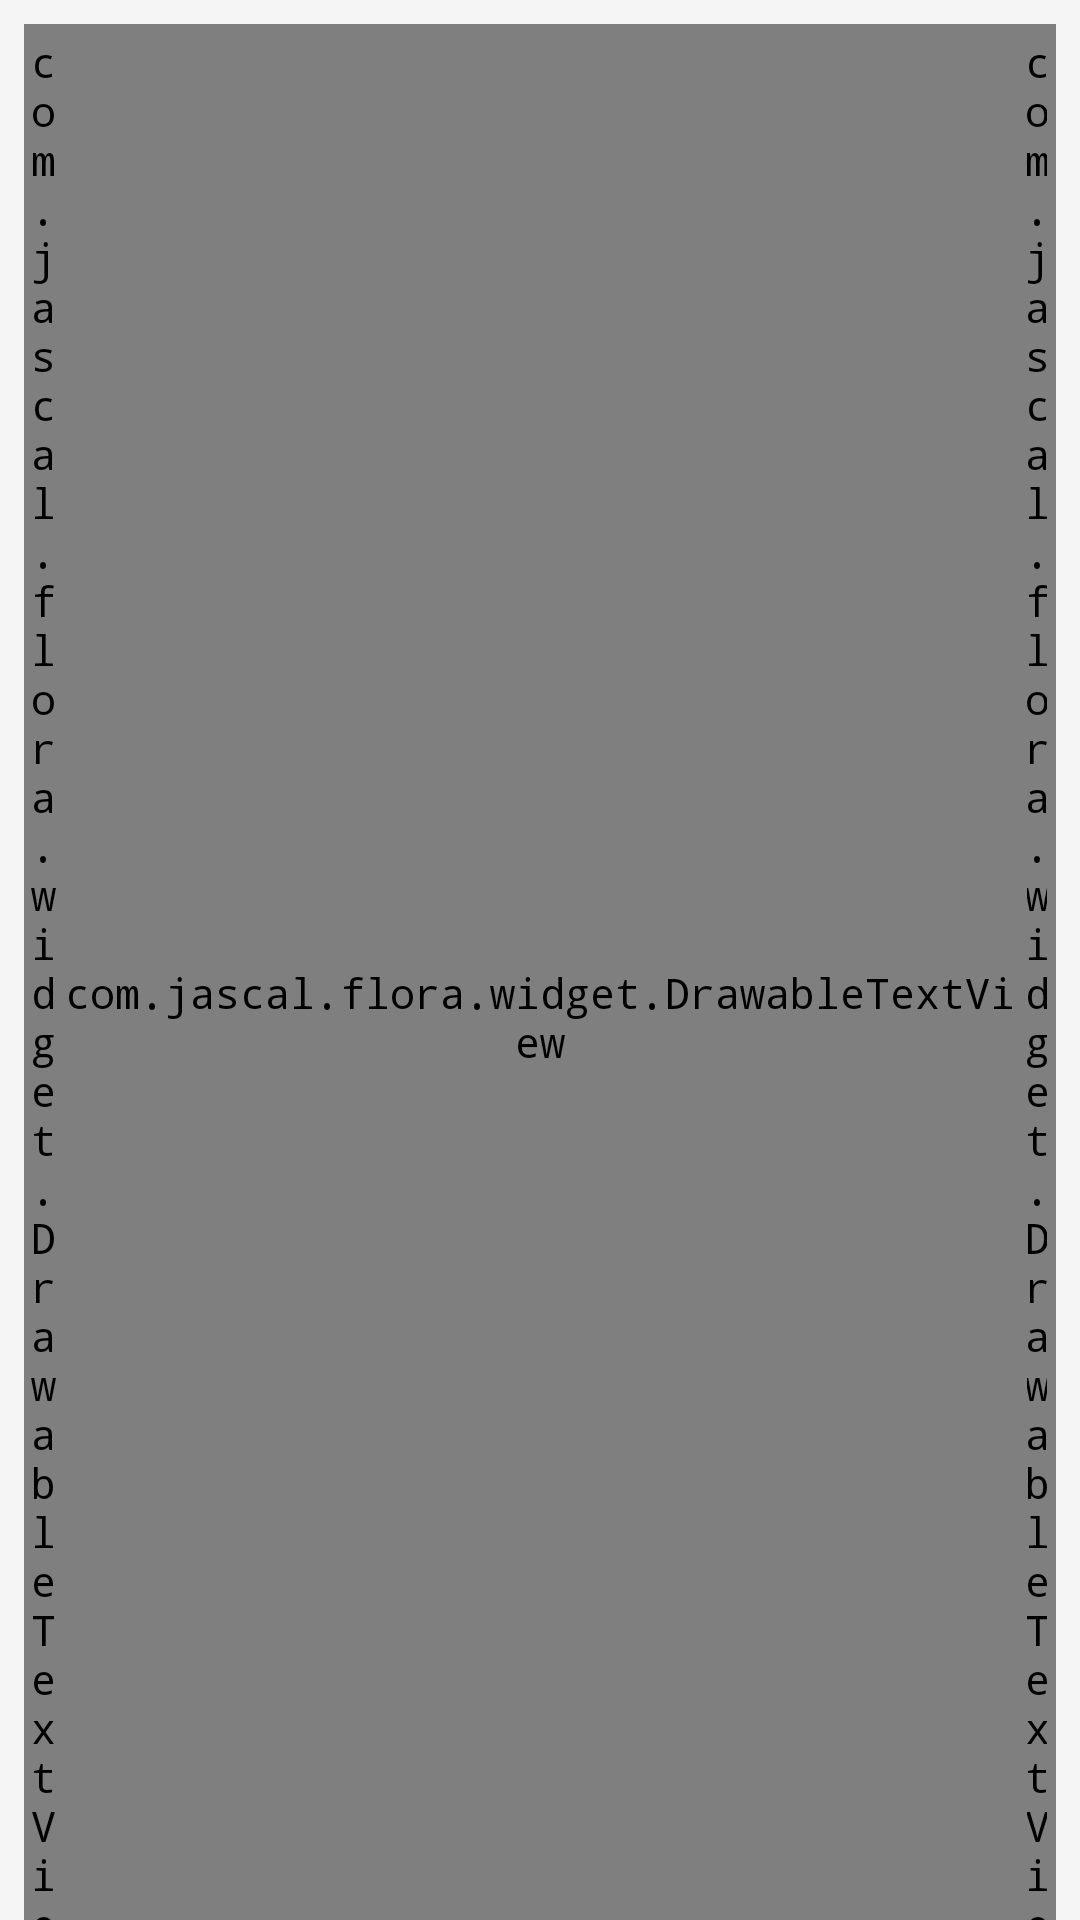

Layout XML and referenced resources for this Android screen:
<!-- AndroidManifest.xml: application theme AppTheme -->
<!-- res/layout/activity_main.xml -->
<?xml version="1.0" encoding="utf-8"?>
<android.support.v4.widget.DrawerLayout xmlns:android="http://schemas.android.com/apk/res/android"
    xmlns:app="http://schemas.android.com/apk/res-auto"
    xmlns:tools="http://schemas.android.com/tools"
    android:id="@+id/drawer_layout"
    android:layout_width="match_parent"
    android:layout_height="match_parent"
    android:background="?attr/colorPrimaryLight_"
    android:fitsSystemWindows="true"
    tools:context=".mvp.main.MainActivity">

    <android.support.design.widget.CoordinatorLayout
        android:layout_width="match_parent"
        android:layout_height="match_parent">

        <android.support.design.widget.AppBarLayout
            android:layout_width="match_parent"
            android:layout_height="wrap_content"
            android:fitsSystemWindows="true"
            app:layout_scrollFlags="scroll|snap|enterAlways">

            <android.support.v7.widget.Toolbar
                android:id="@+id/toolbar"
                android:layout_width="match_parent"
                android:layout_height="wrap_content"
                android:background="?attr/colorPrimary"
                android:minHeight="?attr/actionBarSize"
                app:contentInsetStart="0dp"
                app:layout_scrollFlags="scroll|enterAlways"
                app:popupTheme="@style/ThemeOverlay.AppCompat.Light"
                app:title=""
                app:titleTextColor="?attr/colorPrimaryText_">

                <LinearLayout
                    android:layout_width="match_parent"
                    android:layout_height="match_parent"
                    android:layout_margin="8dp"
                    android:orientation="horizontal">

                    <com.jascal.flora.widget.DrawableTextView
                        android:id="@+id/back"
                        android:layout_width="28dp"
                        android:layout_height="match_parent"
                        android:layout_weight="1"
                        android:gravity="center"
                        app:drawable_height="28dp"
                        app:drawable_location="left"
                        app:drawable_src="@mipmap/ic_menu"
                        app:drawable_width="28dp" />

                    <com.jascal.flora.widget.DrawableTextView
                        android:id="@+id/title"
                        android:layout_width="wrap_content"
                        android:layout_height="match_parent"
                        android:layout_weight="1"
                        android:gravity="center"
                        android:text="@string/app_name"
                        android:textColor="?attr/colorText_"
                        android:textSize="18sp" />

                    <com.jascal.flora.widget.DrawableTextView
                        android:id="@+id/github"
                        android:layout_width="28dp"
                        android:layout_height="match_parent"
                        android:layout_weight="1"
                        android:gravity="center"
                        android:padding="3dp"
                        app:drawable_height="28dp"
                        app:drawable_location="right"
                        app:drawable_src="@mipmap/ic_github"
                        app:drawable_width="28dp" />

                </LinearLayout>
            </android.support.v7.widget.Toolbar>
        </android.support.design.widget.AppBarLayout>

        <android.support.v4.widget.NestedScrollView
            android:layout_width="match_parent"
            android:layout_height="match_parent"
            app:layout_behavior="@string/appbar_scrolling_view_behavior">

            <FrameLayout
                android:layout_width="match_parent"
                android:layout_height="match_parent">

                <FrameLayout
                    android:id="@+id/content"
                    android:layout_width="match_parent"
                    android:layout_height="match_parent" />

                <ProgressBar
                    android:id="@+id/progress"
                    android:layout_width="48dp"
                    android:layout_height="48dp"
                    android:layout_gravity="center_horizontal"
                    android:layout_marginTop="120dp"/>
            </FrameLayout>
        </android.support.v4.widget.NestedScrollView>
    </android.support.design.widget.CoordinatorLayout>

    <android.support.design.widget.NavigationView
        android:id="@+id/navigation"
        android:layout_width="wrap_content"
        android:layout_height="match_parent"
        android:layout_gravity="start"
        android:background="#ffffff"
        app:headerLayout="@layout/navigation_head"
        app:menu="@menu/navigation_menu" />
</android.support.v4.widget.DrawerLayout>
<!-- res/layout/navigation_head.xml (included above) -->
<?xml version="1.0" encoding="utf-8"?>
<LinearLayout xmlns:android="http://schemas.android.com/apk/res/android"
    android:layout_width="match_parent"
    android:layout_height="200dp"
    android:background="?attr/colorPrimaryDark"
    android:gravity="bottom"
    android:orientation="vertical"
    android:theme="@style/ThemeOverlay.AppCompat.Dark">

    <ImageView
        android:layout_width="78dp"
        android:layout_height="78dp"
        android:layout_gravity="start"
        android:layout_marginBottom="8dp"
        android:layout_marginStart="8dp"
        android:background="@mipmap/ic_launcher" />

    <View
        android:layout_width="match_parent"
        android:layout_height="8dp" />

    <TextView
        android:layout_width="wrap_content"
        android:layout_height="wrap_content"
        android:layout_marginBottom="8dp"
        android:layout_marginStart="16dp"
        android:text="@string/app_name"
        android:textAppearance="@style/TextAppearance.AppCompat.Body1"
        android:textSize="20sp" />

</LinearLayout>
<!-- resources referenced by this layout -->
<resources>
  <!-- mipmap ic_github: png bitmap (mipmap-xhdpi, 11027 bytes) -->
  <!-- mipmap ic_launcher: png bitmap (mipmap-hdpi, 2520 bytes) -->
  <!-- mipmap ic_menu: png bitmap (mipmap-xhdpi, 2558 bytes) -->
  <string name="app_name">Flora</string>
  <style name="AppTheme" parent="Theme.AppCompat.Light.NoActionBar">
          <item name="android:typeface">monospace</item>
          <item name="android:windowAnimationStyle">@style/windowAnim</item>
          <item name="android:windowBackground">@mipmap/bg_splash</item>
      </style>
  <style name="windowAnim" parent="android:style/Animation.Activity">
          <item name="android:activityOpenExitAnimation">@anim/activity_out</item>
          <item name="android:activityOpenEnterAnimation">@anim/activity_in</item>
          <item name="android:activityCloseExitAnimation">@anim/activity_out</item>
          <item name="android:activityCloseEnterAnimation">@anim/activity_in</item>
      </style>
</resources>
